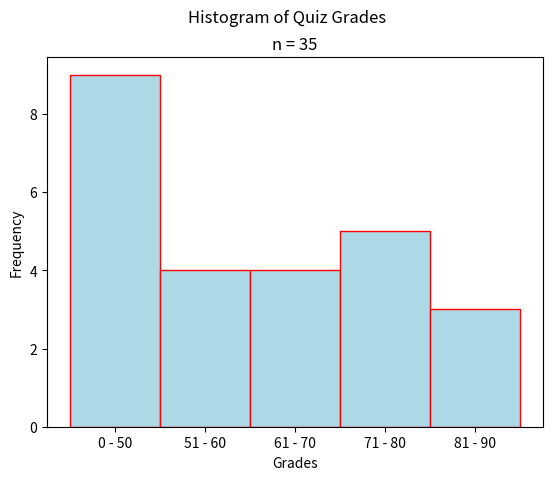

The matplotlib source for this figure:
"""
Skewed Left Histogram
=====================
[redacted]
-----------
Some Point In The Distant Past
******************************

This script will generate a histogram for a sample of quiz grades.

.. note:: 

[redacted]
"""

##################################################################################
###                           IMPORT LIBRARIES                                 ###
##################################################################################

import matplotlib

## NOTE: How-To: Run This Script On Your Computer
#
# To render the website, I have to use a "headless" backend to generate the images. 
# If you want to run this script on your computer, comment out the following line 
# with the "#" you see appended to each line of this comment:

matplotlib.use('agg')

# And uncomment this line: 

# matplotlib.use('tkagg')

import matplotlib.pyplot as plt
import random as rand

##################################################################################
###                                SCRIPT                                      ###
##################################################################################

# Create New Figures and Axes
fig, axs = plt.subplots()

# Generate Data
# NOTE: You can add the contents of lists together with "+"
data = ( 
    [ 50*rand.random() for _ in range(10) ] + # generate some random F's, 0 - 49
    [ 9*rand.random() + 50 for _ in range(9) ] + # generate some random E's, 50 - 59 
    [ 9*rand.random() + 60 for _ in range(4) ] + # generate some random D's, 60 -69
    [ 9*rand.random() + 70 for _ in range(4) ] + # generate some random C's, 70- 79
    [ 9*rand.random() + 80 for _ in range(5) ] + # generate some random B's, 80 - 89
    [ 10*rand.random() + 90 for _ in range(3) ] # generate some random A's, 90 - 100
)


# Set up classes (bins)
bins = [ 50, 60, 70, 80, 90, 100 ]
bin_labels = [ "0 - 50", "51 - 60", "61 - 70", "71 - 80", "81 - 90", "91 - 100"]
plt.xticks(ticks=bins, labels=bin_labels)

# Label everything
plt.suptitle("Histogram of Quiz Grades")
plt.title(f"n = {len(data)}")
axs.set_xlabel("Grades")
axs.set_ylabel("Frequency")

# Generate and output
axs.hist(data, bins=bins, align='left', color="lightblue", ec="red")
plt.show()